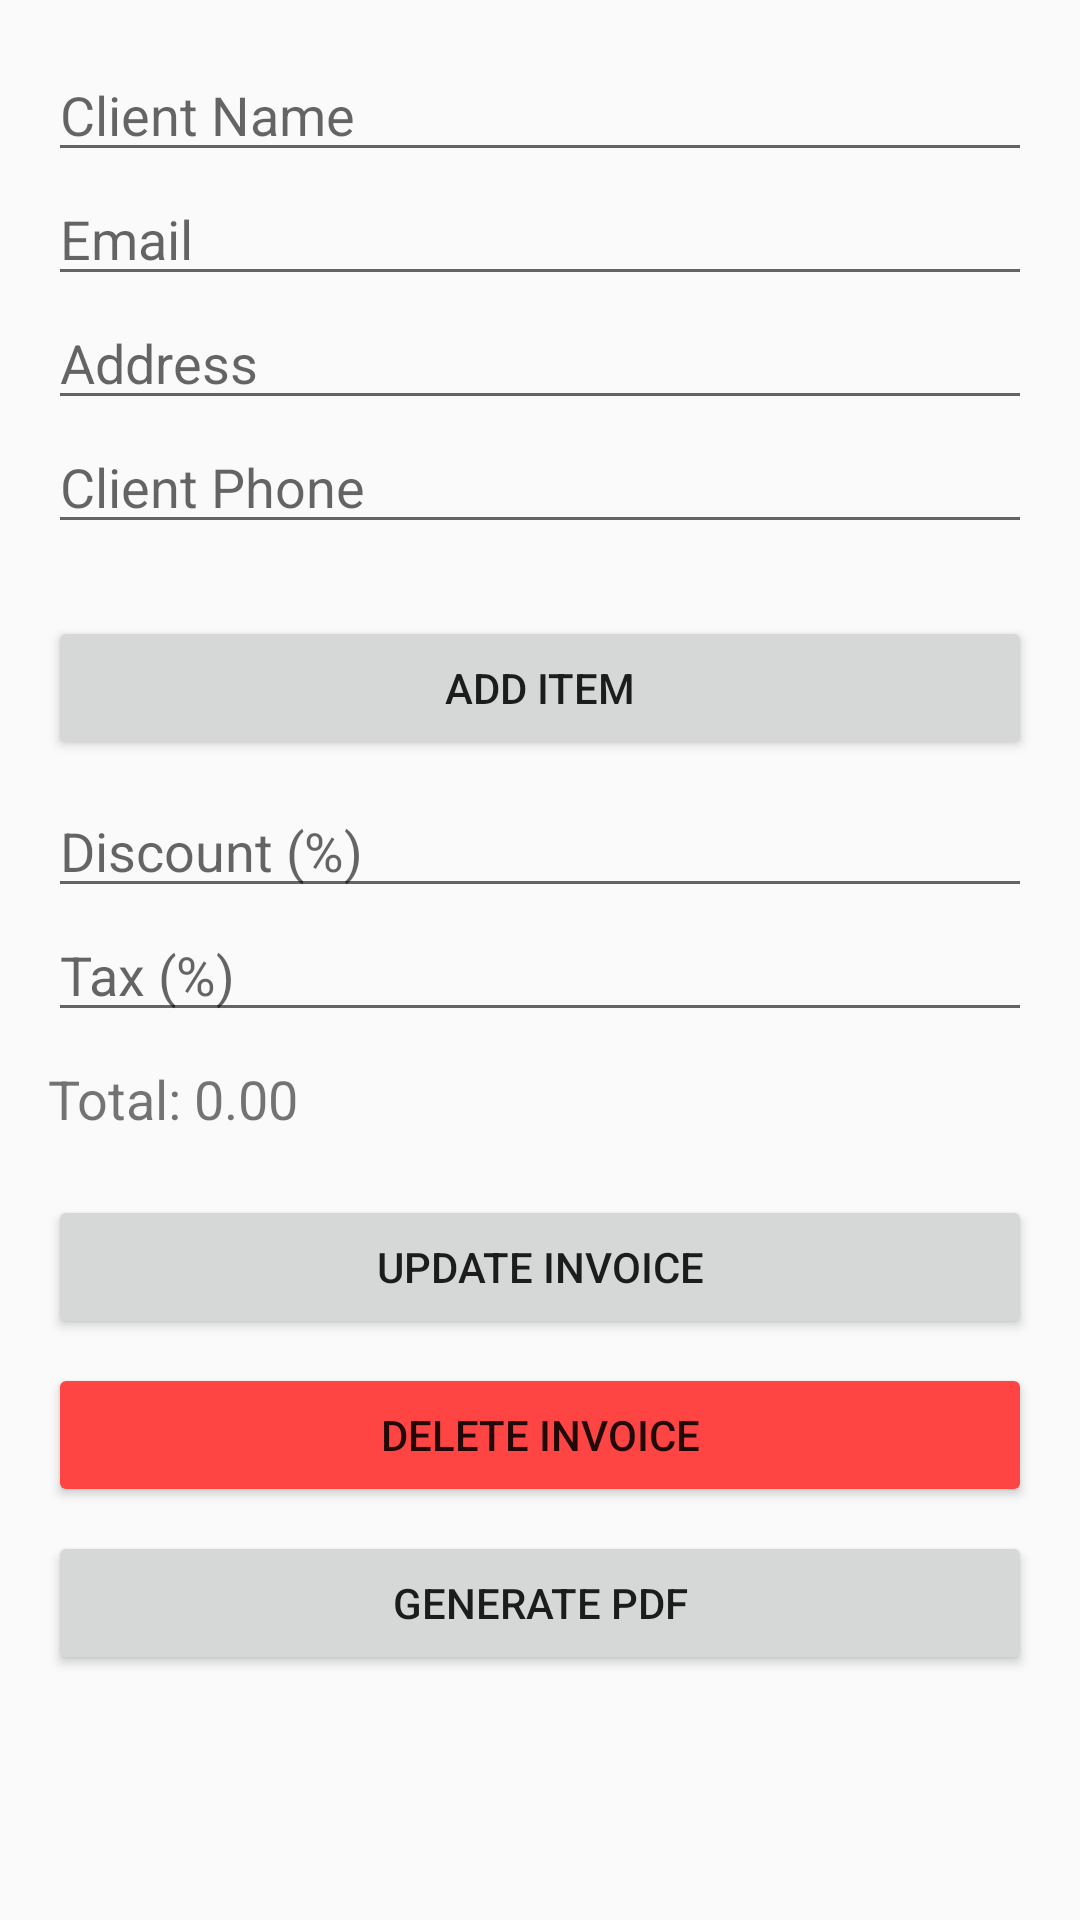

The Android layout XML behind this screen, and the referenced resources:
<!-- AndroidManifest.xml: application theme Theme.InvoiceSystem -->
<!-- res/layout/activity_edit_invoice.xml -->
<?xml version="1.0" encoding="utf-8"?>
<ScrollView xmlns:android="http://schemas.android.com/apk/res/android"
    android:layout_width="match_parent"
    android:layout_height="match_parent"
    android:padding="16dp">

    <LinearLayout
        android:orientation="vertical"
        android:layout_width="match_parent"
        android:layout_height="wrap_content">

        <EditText
            android:id="@+id/etClientName"
            android:hint="Client Name"
            android:layout_width="match_parent"
            android:layout_height="wrap_content" />

        <EditText
            android:id="@+id/etEmail"
            android:hint="Email"
            android:layout_width="match_parent"
            android:layout_height="wrap_content" />

        <EditText
            android:id="@+id/etAddress"
            android:hint="Address"
            android:layout_width="match_parent"
            android:layout_height="wrap_content" />

        <EditText
            android:id="@+id/etClientPhone"
            android:hint="Client Phone"
            android:inputType="phone"
            android:layout_width="match_parent"
            android:layout_height="wrap_content" />

        <LinearLayout
            android:id="@+id/layoutItems"
            android:orientation="vertical"
            android:layout_marginTop="16dp"
            android:layout_width="match_parent"
            android:layout_height="wrap_content" />

        <Button
            android:id="@+id/btnAddItem"
            android:text="Add Item"
            android:layout_marginTop="8dp"
            android:layout_width="match_parent"
            android:layout_height="wrap_content" />

        <EditText
            android:id="@+id/etDiscount"
            android:hint="Discount (%)"
            android:inputType="numberDecimal"
            android:layout_marginTop="8dp"
            android:layout_width="match_parent"
            android:layout_height="wrap_content" />

        <EditText
            android:id="@+id/etTax"
            android:hint="Tax (%)"
            android:inputType="numberDecimal"
            android:layout_width="match_parent"
            android:layout_height="wrap_content" />

        <TextView
            android:id="@+id/tvTotal"
            android:text="Total: 0.00"
            android:textSize="18sp"
            android:layout_marginTop="10dp"
            android:layout_width="wrap_content"
            android:layout_height="wrap_content" />

        <Button
            android:id="@+id/btnUpdateInvoice"
            android:text="Update Invoice"
            android:layout_marginTop="20dp"
            android:layout_width="match_parent"
            android:layout_height="wrap_content" />

        <Button
            android:id="@+id/btnDeleteInvoice"
            android:text="Delete Invoice"
            android:backgroundTint="@android:color/holo_red_light"
            android:layout_marginTop="8dp"
            android:layout_width="match_parent"
            android:layout_height="wrap_content" />

        <Button
            android:id="@+id/btnGeneratePDF"
            android:text="Generate PDF"
            android:layout_marginTop="8dp"
            android:layout_width="match_parent"
            android:layout_height="wrap_content" />

    </LinearLayout>
</ScrollView>
<!-- resources referenced by this layout -->
<resources>
  <style name="Theme.InvoiceSystem" parent="Theme.AppCompat.Light.NoActionBar">
          
          <item name="colorPrimary">@color/purple_500</item>
          <item name="colorPrimaryVariant">@color/purple_700</item>
          <item name="colorOnPrimary">@color/white</item>
          
          <item name="colorSecondary">@color/teal_200</item>
          <item name="colorSecondaryVariant">@color/teal_700</item>
          <item name="colorOnSecondary">@color/black</item>
          
          <item name="android:statusBarColor">?attr/colorPrimaryVariant</item>
          
      </style>
  <!-- not gathered from this repository: default colours our renderer supplied (Android Studio template values) -->
  <color name="purple_500">#FF6200EE</color>
  <color name="purple_700">#FF3700B3</color>
  <color name="teal_200">#FF03DAC5</color>
  <color name="teal_700">#FF018786</color>
  <color name="black">#FF000000</color>
  <color name="white">#FFFFFFFF</color>
</resources>
